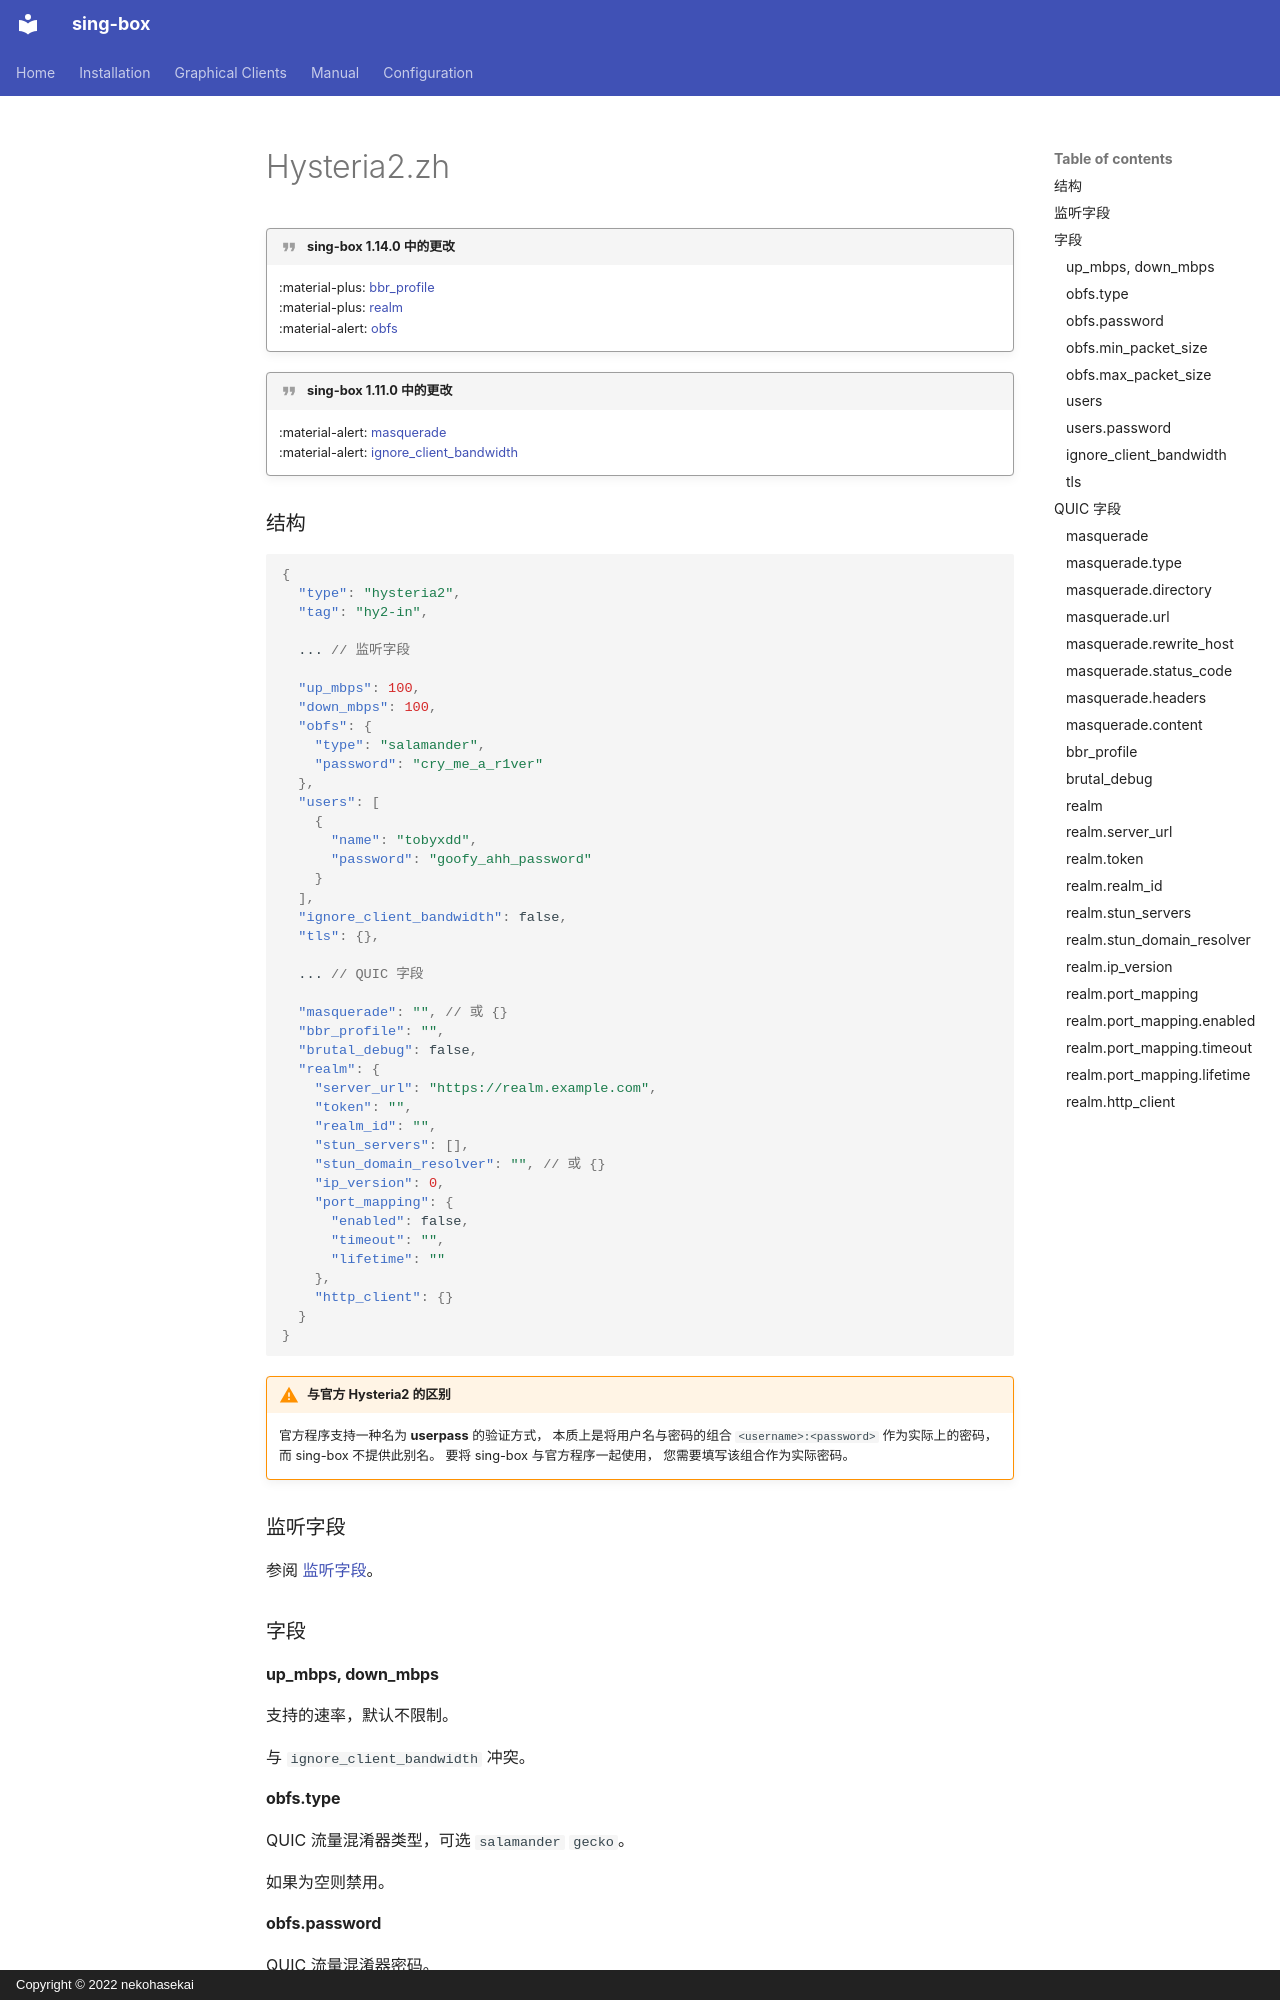

repository: SagerNet/sing-box · page: configuration/inbound/hysteria2.zh/index.html · generator: mkdocs · copyright: Copyright © 2022 nekohasekai

---
icon: material/alert-decagram
---

!!! quote "sing-box 1.14.0 中的更改"

    :material-plus: [bbr_profile](#bbr_profile)  
    :material-plus: [realm](#realm)  
    :material-alert: [obfs](#obfstype)

!!! quote "sing-box 1.11.0 中的更改"

    :material-alert: [masquerade](#masquerade)  
    :material-alert: [ignore_client_bandwidth](#ignore_client_bandwidth)

### 结构

```json
{
  "type": "hysteria2",
  "tag": "hy2-in",
  
  ... // 监听字段

  "up_mbps": 100,
  "down_mbps": 100,
  "obfs": {
    "type": "salamander",
    "password": "cry_me_a_r1ver"
  },
  "users": [
    {
      "name": "tobyxdd",
      "password": "goofy_ahh_password"
    }
  ],
  "ignore_client_bandwidth": false,
  "tls": {},

  ... // QUIC 字段

  "masquerade": "", // 或 {}
  "bbr_profile": "",
  "brutal_debug": false,
  "realm": {
    "server_url": "https://realm.example.com",
    "token": "",
    "realm_id": "",
    "stun_servers": [],
    "stun_domain_resolver": "", // 或 {}
    "ip_version": 0,
    "port_mapping": {
      "enabled": false,
      "timeout": "",
      "lifetime": ""
    },
    "http_client": {}
  }
}
```

!!! warning "与官方 Hysteria2 的区别"

    官方程序支持一种名为 **userpass** 的验证方式，
    本质上是将用户名与密码的组合 `<username>:<password>` 作为实际上的密码，而 sing-box 不提供此别名。
    要将 sing-box 与官方程序一起使用， 您需要填写该组合作为实际密码。

### 监听字段

参阅 [监听字段](/zh/configuration/shared/listen/)。

### 字段
